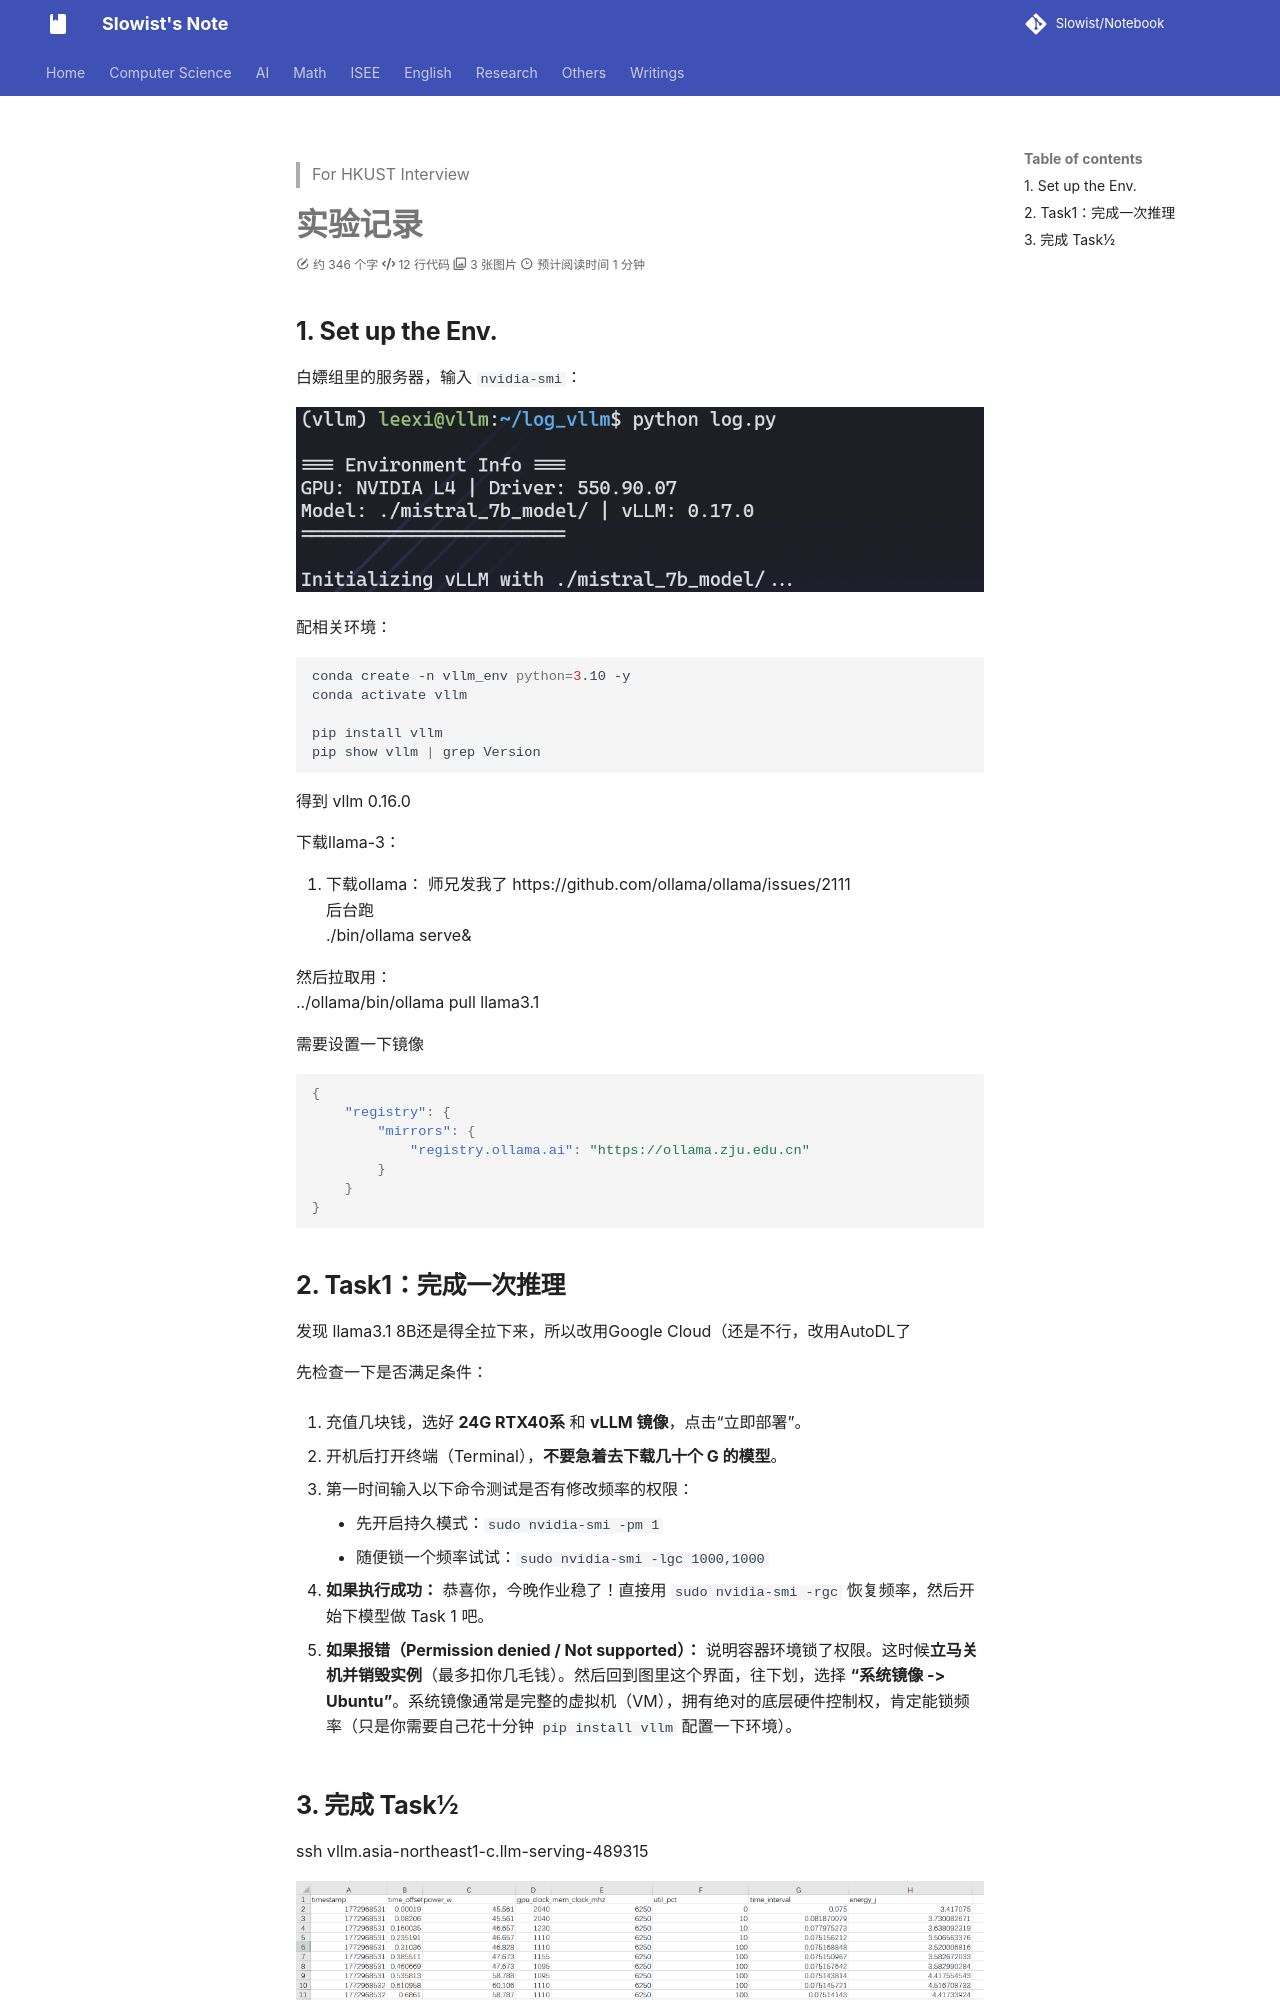

repository: Slowist-Lee/notebook · page: Paper/LLM Engine/index.html · generator: mkdocs

> For HKUST Interview

# 实验记录
## 1. Set up the Env.

白嫖组里的服务器，输入 `nvidia-smi`：


![](Pasted%20image%2020260308191622.png)

配相关环境：

```bash
conda create -n vllm_env python=3.10 -y
conda activate vllm

pip install vllm
pip show vllm | grep Version
```

得到 vllm 0.16.0

下载llama-3：
1. 下载ollama： 师兄发我了 https://github.com/ollama/ollama/issues/2111
后台跑
./bin/ollama serve& 

然后拉取用：
../ollama/bin/ollama pull llama3.1

需要设置一下镜像

```json
{
    "registry": {
        "mirrors": {
            "registry.ollama.ai": "https://ollama.zju.edu.cn"
        }
    }
}
```
